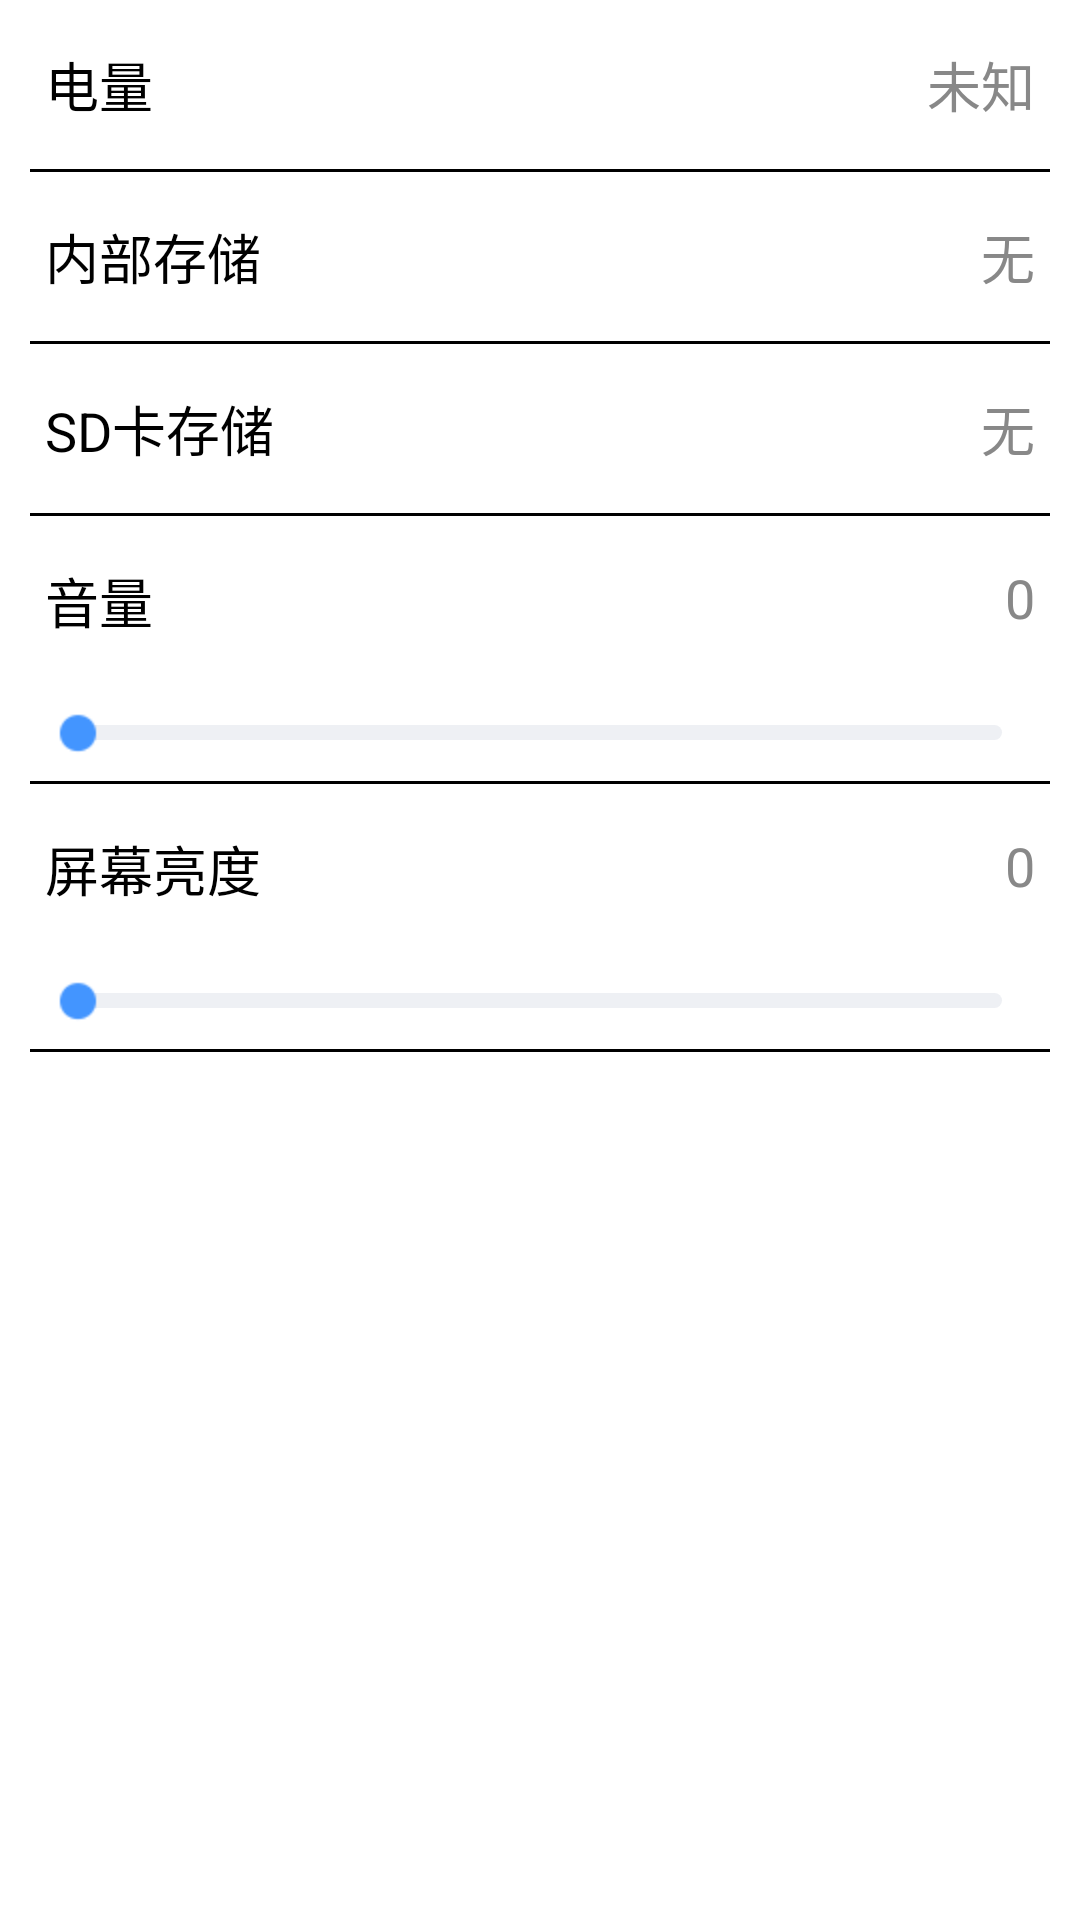

Here is an Android app screen rendered from its layout file. Give the layout XML and the strings, colors and styles it references.
<!-- AndroidManifest.xml: application theme Theme.MobileHelper -->
<!-- res/layout/fragment_info.xml -->
<?xml version="1.0" encoding="utf-8"?>
<LinearLayout xmlns:android="http://schemas.android.com/apk/res/android"
    android:layout_width="match_parent"
    android:layout_height="match_parent"
    android:orientation="vertical"
    android:background="@color/white">

    <RelativeLayout
        android:layout_width="match_parent"
        android:layout_height="wrap_content"
        android:padding="10dp"
        android:gravity="center_vertical">
        <TextView
            style="@style/tv_title"
            android:text="电量"/>
        <TextView
            android:id="@+id/tv_battery"
            style="@style/tv_title"
            android:textColor="@color/grey"
            android:text="未知"
            android:drawablePadding="20dp"
            android:layout_alignParentRight="true"/>
    </RelativeLayout>
    <View
        style="@style/view_1dp"/>

    <RelativeLayout
        android:layout_width="match_parent"
        android:layout_height="wrap_content"
        android:padding="10dp"
        android:gravity="center_vertical">
        <TextView
            style="@style/tv_title"
            android:text="内部存储"/>
        <TextView
            android:id="@+id/tv_romSize"
            style="@style/tv_title"
            android:textColor="@color/grey"
            android:text="无"
            android:drawablePadding="20dp"
            android:layout_alignParentRight="true"/>
    </RelativeLayout>
    <View
        style="@style/view_1dp"/>

    <RelativeLayout
        android:layout_width="match_parent"
        android:layout_height="wrap_content"
        android:padding="10dp"
        android:gravity="center_vertical">
        <TextView
            style="@style/tv_title"
            android:text="SD卡存储"/>
        <TextView
            android:id="@+id/tv_sdSize"
            style="@style/tv_title"
            android:textColor="@color/grey"
            android:text="无"
            android:drawablePadding="20dp"
            android:layout_alignParentRight="true"/>
    </RelativeLayout>
    <View
        style="@style/view_1dp"/>

    <RelativeLayout
        android:layout_width="match_parent"
        android:layout_height="wrap_content"
        android:padding="10dp"
        android:gravity="center_vertical">
        <TextView
            style="@style/tv_title"
            android:text="音量"/>
        <TextView
            android:id="@+id/tv_volume"
            style="@style/tv_title"
            android:textColor="@color/grey"
            android:text="0"
            android:drawablePadding="20dp"
            android:layout_alignParentRight="true"/>
    </RelativeLayout>
    <SeekBar
        android:id="@+id/sb_volume"
        android:layout_width="match_parent"
        android:layout_height="wrap_content"
        android:minHeight="5dp"
        android:maxHeight="5dp"
        android:layout_marginLeft="10dp"
        android:layout_marginRight="10dp"
        android:thumb="@drawable/thumb_point"
        android:progressDrawable="@drawable/seekbar_bg"
        android:splitTrack="false" />
    <View
        style="@style/view_1dp"/>

    <RelativeLayout
        android:layout_width="match_parent"
        android:layout_height="wrap_content"
        android:padding="10dp"
        android:gravity="center_vertical">
        <TextView
            style="@style/tv_title"
            android:text="屏幕亮度"/>
        <TextView
            android:id="@+id/tv_brightness"
            style="@style/tv_title"
            android:textColor="@color/grey"
            android:text="0"
            android:drawablePadding="20dp"
            android:layout_alignParentRight="true"/>
    </RelativeLayout>
    <SeekBar
        android:id="@+id/sb_brightness"
        android:layout_width="match_parent"
        android:layout_height="wrap_content"
        android:minHeight="5dp"
        android:maxHeight="5dp"
        android:layout_marginLeft="10dp"
        android:layout_marginRight="10dp"
        android:thumb="@drawable/thumb_point"
        android:progressDrawable="@drawable/seekbar_bg"
        android:splitTrack="false" />
    <View
        style="@style/view_1dp"/>




</LinearLayout>
<!-- resources referenced by this layout -->
<resources>
  <color name="grey">#888888</color>
  <color name="white">#FFFFFFFF</color>
  <!-- drawable seekbar_bg (drawable) -->
  <?xml version="1.0" encoding="utf-8"?>
  <layer-list xmlns:android="http://schemas.android.com/apk/res/android">
      <item android:id="@android:id/background">
          <shape android:shape="rectangle">
              <corners android:radius="5dp"/>
              <solid android:color="@color/seekbar_bg"/>
          </shape>
      </item>
      <item android:id="@android:id/progress">
          <clip>
              <shape android:shape="rectangle">
                  <corners android:radius="5dp"/>
                  <solid android:color="@color/seekbar"/>
              </shape>
          </clip>
      </item>
  </layer-list>
  <!-- drawable thumb_point: png bitmap (drawable-hdpi, 604 bytes) -->
  <style name="tv_title">
          <item name="android:layout_width">wrap_content</item>
          <item name="android:layout_height">wrap_content</item>
          <item name="android:gravity">left</item>
          <item name="android:textSize">18sp</item>
          <item name="android:textColor">@color/black</item>
          <item name="android:padding">5dp</item>
      </style>
  <style name="view_1dp">
          <item name="android:layout_width">match_parent</item>
          <item name="android:layout_height">1dp</item>
          <item name="android:layout_marginLeft">10dp</item>
          <item name="android:layout_marginRight">10dp</item>
          <item name="android:background">@color/black</item>
      </style>
  <style name="Theme.MobileHelper" parent="Theme.AppCompat.Light.NoActionBar">
          
          <item name="colorPrimary">@color/white</item>
          <item name="colorPrimaryVariant">@color/white</item>
          <item name="colorOnPrimary">@color/white</item>
          
          <item name="colorSecondary">@color/teal_200</item>
          <item name="colorSecondaryVariant">@color/teal_700</item>
          <item name="colorOnSecondary">@color/black</item>
          
          <item name="android:statusBarColor">?attr/colorPrimaryVariant</item>
          
      </style>
  <color name="seekbar_bg">#eef0f4</color>
  <color name="seekbar">#4395ff</color>
  <color name="black">#FF000000</color>
  <color name="teal_200">#FF03DAC5</color>
  <color name="teal_700">#FF018786</color>
</resources>
